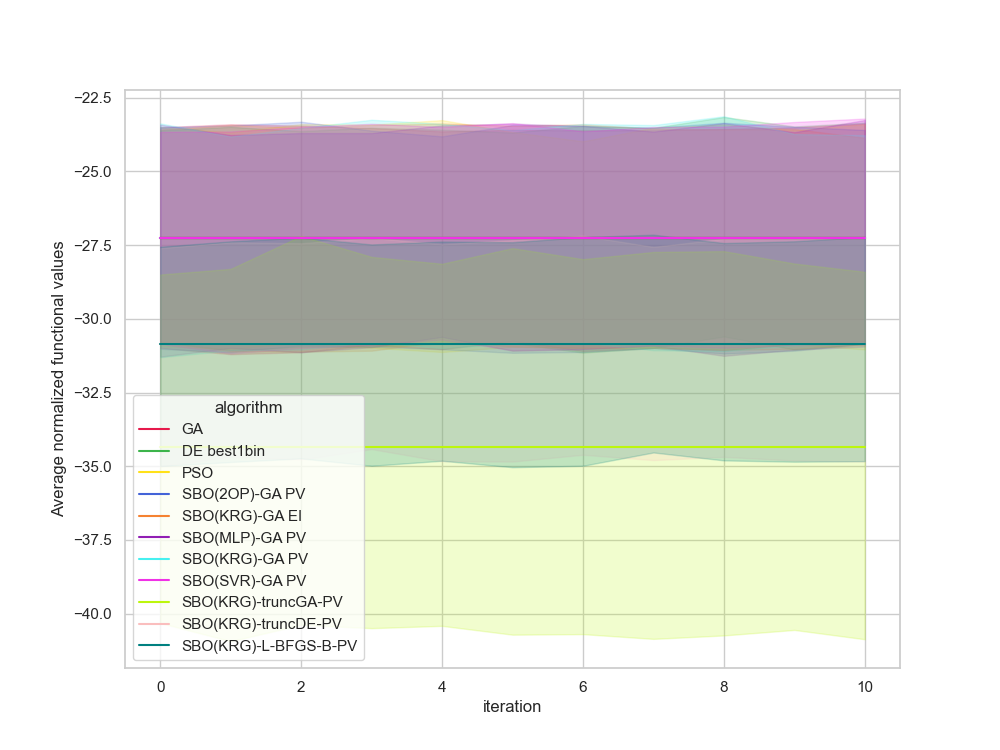

Data behind this chart, as committed beside it:
, Unnamed: 0, value, iteration, algorithm, replicate
0, 0.0, -32.51, 0, GA, 0
1, 1.0, -32.51, 1, GA, 0
2, 2.0, -32.51, 2, GA, 0
3, 3.0, -32.51, 3, GA, 0
4, 4.0, -32.51, 4, GA, 0
5, 5.0, -32.51, 5, GA, 0
6, 6.0, -32.51, 6, GA, 0
7, 7.0, -32.51, 7, GA, 0
8, 8.0, -32.51, 8, GA, 0
9, 9.0, -32.51, 9, GA, 0
10, 10.0, -32.51, 10, GA, 0
11, 11.0, -22.45, 0, GA, 1
12, 12.0, -22.45, 1, GA, 1
13, 13.0, -22.45, 2, GA, 1
14, 14.0, -22.45, 3, GA, 1
15, 15.0, -22.45, 4, GA, 1
16, 16.0, -22.45, 5, GA, 1
17, 17.0, -22.45, 6, GA, 1
18, 18.0, -22.45, 7, GA, 1
19, 19.0, -22.45, 8, GA, 1
20, 20.0, -22.45, 9, GA, 1
21, 21.0, -22.45, 10, GA, 1
22, 22.0, -29.5, 0, GA, 2
23, 23.0, -29.5, 1, GA, 2
24, 24.0, -29.5, 2, GA, 2
25, 25.0, -29.5, 3, GA, 2
26, 26.0, -29.5, 4, GA, 2
27, 27.0, -29.5, 5, GA, 2
28, 28.0, -29.5, 6, GA, 2
29, 29.0, -29.5, 7, GA, 2
30, 30.0, -29.5, 8, GA, 2
31, 31.0, -29.5, 9, GA, 2
32, 32.0, -29.5, 10, GA, 2
33, 33.0, -32.4, 0, GA, 3
34, 34.0, -32.4, 1, GA, 3
35, 35.0, -32.4, 2, GA, 3
36, 36.0, -32.4, 3, GA, 3
37, 37.0, -32.4, 4, GA, 3
38, 38.0, -32.4, 5, GA, 3
39, 39.0, -32.4, 6, GA, 3
40, 40.0, -32.4, 7, GA, 3
41, 41.0, -32.4, 8, GA, 3
42, 42.0, -32.4, 9, GA, 3
43, 43.0, -32.4, 10, GA, 3
44, 44.0, -18.28, 0, GA, 4
45, 45.0, -18.28, 1, GA, 4
46, 46.0, -18.28, 2, GA, 4
47, 47.0, -18.28, 3, GA, 4
48, 48.0, -18.28, 4, GA, 4
49, 49.0, -18.28, 5, GA, 4
50, 50.0, -18.28, 6, GA, 4
51, 51.0, -18.28, 7, GA, 4
52, 52.0, -18.28, 8, GA, 4
53, 53.0, -18.28, 9, GA, 4
54, 54.0, -18.28, 10, GA, 4
55, 55.0, -33.84, 0, GA, 5
56, 56.0, -33.84, 1, GA, 5
57, 57.0, -33.84, 2, GA, 5
58, 58.0, -33.84, 3, GA, 5
59, 59.0, -33.84, 4, GA, 5
... 1,150 more rows
